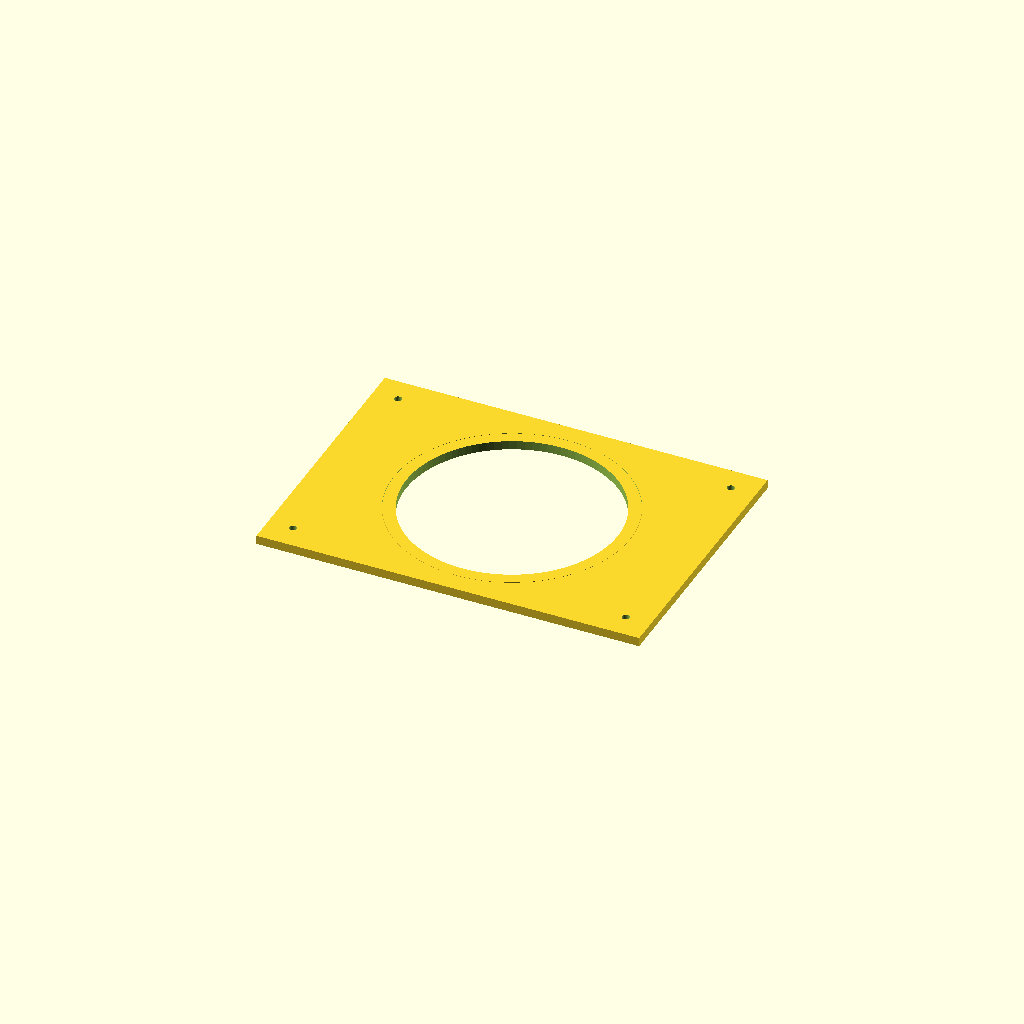
Cell 1: the model at its default parameters.
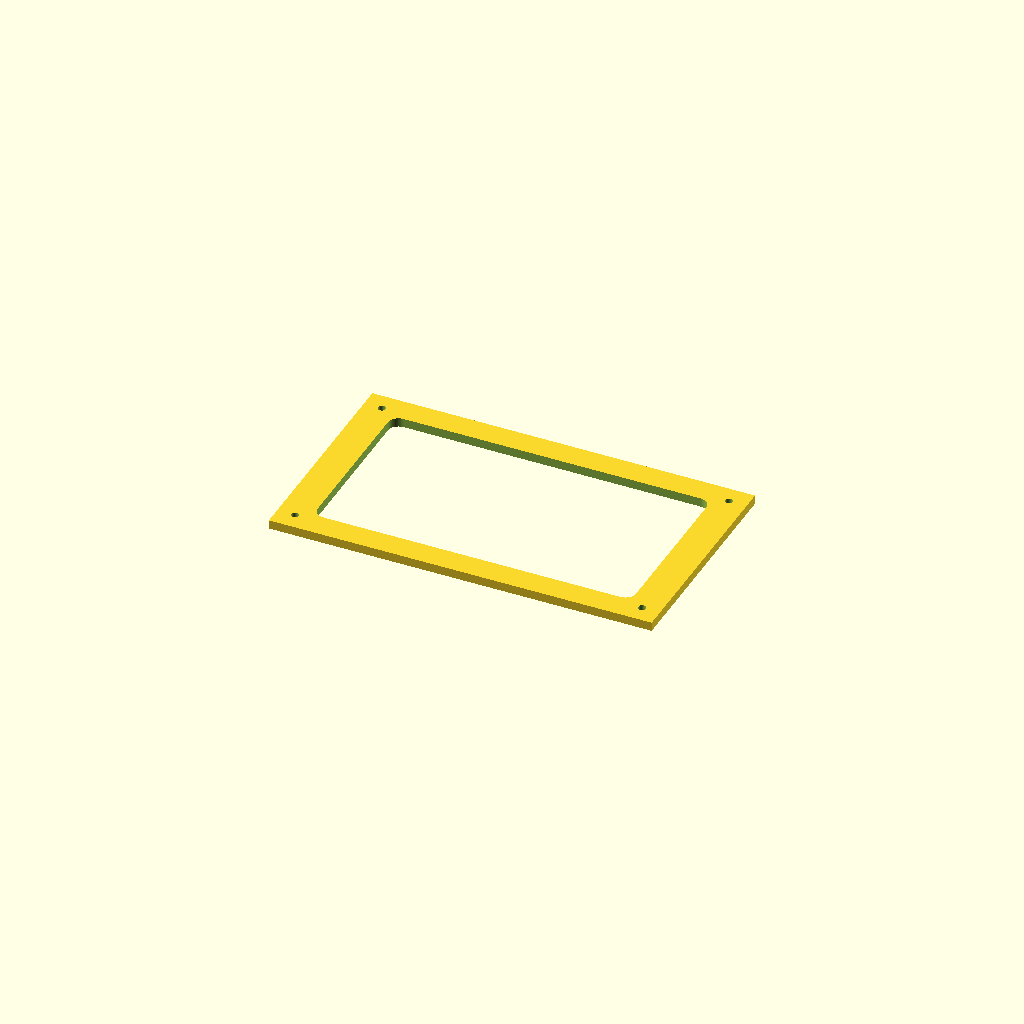
Cell 2 — part set to "tpl_ctr_back", the other parameters unchanged.
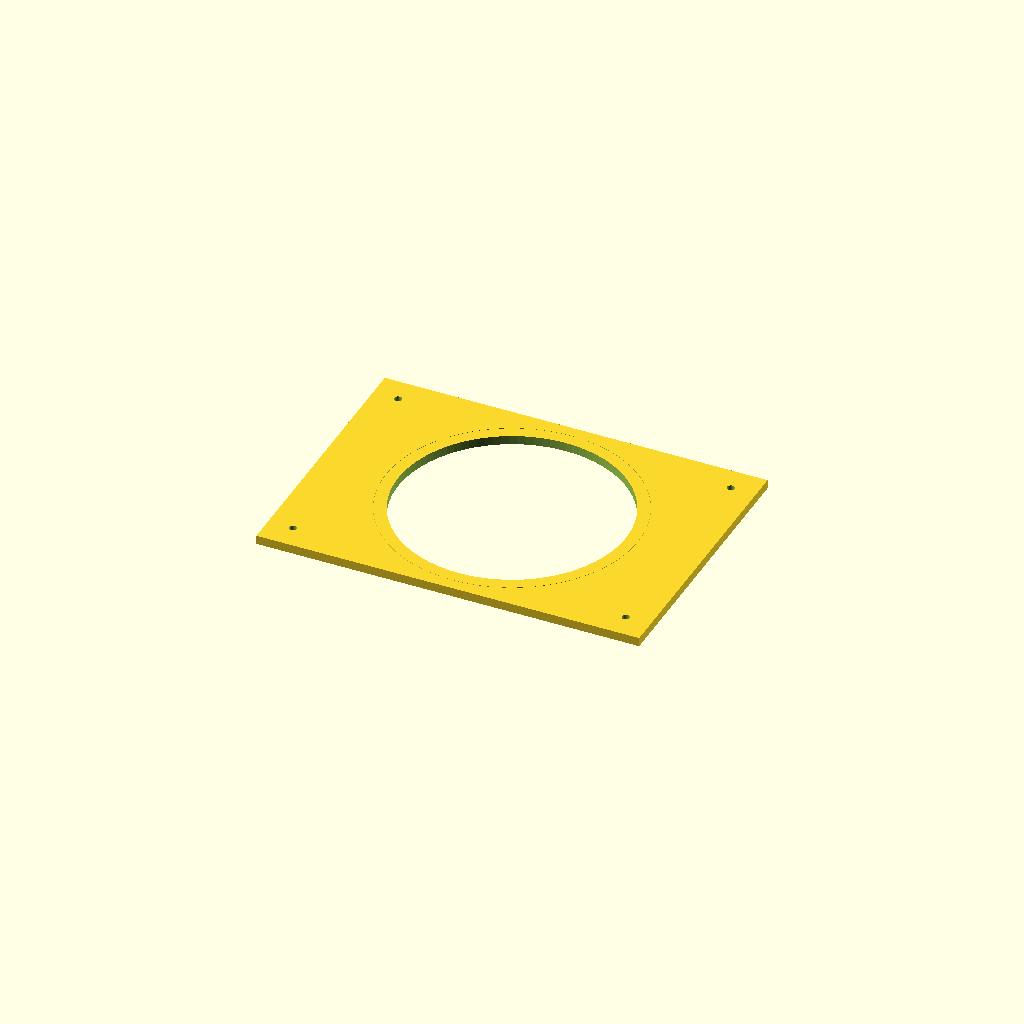
Cell 3 — use_guide_bushing set to true, the other parameters unchanged.
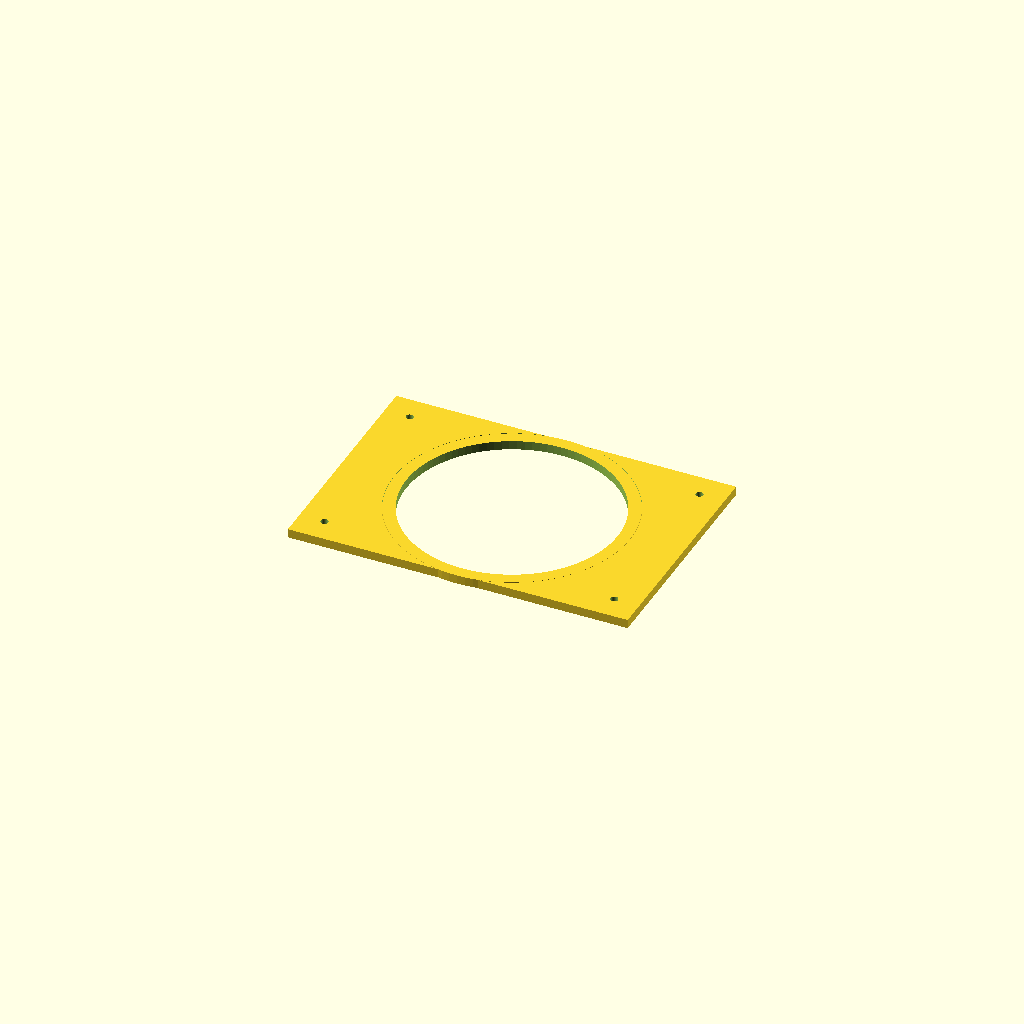
Cell 4: the same model with wood_thick = 24.
One fixed orthographic camera (rotation 55°, 0°, 25°; colour scheme Cornfield) for every cell.
The OpenSCAD source (boombox_hybrid_3018_dexter (1).scad):
// ============================================================================
// OPEN-SOURCE MODULAR BOOMBOX — HYBRID PRODUCTION (3018-PRO + DEXTER 1300W)
// 4-Pin Magnetic Pogo Side-Wall Edition
// ============================================================================

/* [Select Part / Template to Render] */
part = "tpl_spk_front"; // [preview_3d, tpl_spk_front, tpl_ctr_back, tpl_dowel_pogo_latch, cnc_ctr_front_5mm, cnc_ctr_front_12mm]

/* [Dexter 1300W Router Bit / Bushing Setup] */
use_guide_bushing = false; 
bushing_od        = 17.0;  
router_bit_dia    = 8.0;   

/* [Material & Enclosure Dimensions] */
wood_thick      = 12.0;  
dado_depth      = 4.0;   
template_thick  = 5.0;   // Set to 5.0 for your 5mm garage MDF templates
cnc_bit_dia     = 3.175; 
corner_radius   = 6.0;   

box_height      = 230.0; 
box_depth       = 170.0; 
spk_width       = 170.0; 
ctr_width       = 140.0; 

/* [Speaker, Pogo & Electronics Dimensions] */
spk_cutout_dia  = 118.0; 
spk_flange_dia  = 132.0; 
pogo_w          = 18.5;  // 4-pin magnetic pogo connector width
pogo_h          = 6.5;   // 4-pin magnetic pogo connector height
pogo_wire_hole  = 7.0;   // Center wire pass-through hole
esp_pocket_w    = 82.0;  
esp_pocket_h    = 48.0;  
esp_pocket_dep  = 9.0;   
pot_hole_dia    = 7.5;   
pot_pocket_dia  = 24.0;  
switch_hole_dia = 12.2;  
dowel_dia       = 6.0;   
latch_w         = 16.0;  
latch_h         = 22.0;  

$fn = 96;
bushing_offset = use_guide_bushing ? (bushing_od - router_bit_dia) / 2 : 0;
baffle_h     = box_height - 2 * (wood_thick - dado_depth);
spk_baffle_w = spk_width  - 2 * (wood_thick - dado_depth);
ctr_baffle_w = ctr_width  - 2 * (wood_thick - dado_depth);

module round_rect(w, h, r) {
    if (r <= 0.01) square([w, h], center = true);
    else offset(r = r) offset(delta = -r) square([w, h], center = true);
}

module dogbone_rect(w, h, r) {
    offset_r = r * 0.7071;
    union() {
        square([w, h], center = true);
        for (sx = [-1, 1], sy = [-1, 1])
            translate([sx * (w/2 - offset_r), sy * (h/2 - offset_r)]) circle(r = r);
    }
}

// 1. Nested 132mm Counterbore + 118mm Through-Hole Speaker Template
module template_speaker_front() {
    difference() {
        linear_extrude(template_thick)
            round_rect(baffle_h, spk_baffle_w, max(0, corner_radius - 8));
        translate([0, 0, -1])
            cylinder(d = spk_flange_dia + 2 * bushing_offset, h = template_thick + 2);
        for (sx = [-1, 1], sy = [-1, 1])
            translate([sx * (baffle_h/2 - 14), sy * (spk_baffle_w/2 - 14), -1])
                cylinder(d = 4.2, h = template_thick + 2);
    }
    difference() {
        cylinder(d = spk_flange_dia + 2 * bushing_offset - 0.3, h = template_thick);
        translate([0, 0, -1])
            cylinder(d = spk_cutout_dia + 2 * bushing_offset, h = template_thick + 2);
    }
}

// 2. Center Back Rear Cable Pocket Window Template
module template_center_back() {
    difference() {
        linear_extrude(template_thick)
            round_rect(baffle_h, ctr_baffle_w, max(0, corner_radius - 8));
        translate([0, 0, -1])
            linear_extrude(template_thick + 2)
                round_rect((baffle_h - 36) + 2 * bushing_offset, (ctr_baffle_w - 28) + 2 * bushing_offset, 6.0 + bushing_offset);
        for (sx = [-1, 1], sy = [-1, 1])
            translate([sx * (baffle_h/2 - 10), sy * (ctr_baffle_w/2 - 10), -1])
                cylinder(d = 4.2, h = template_thick + 2);
    }
}

// 3. Combined Dowel + 4-Pin Magnetic Pogo + Latch Template (230x170mm)
module jig_dowel_pogo_latch() {
    difference() {
        cube([box_height, box_depth, template_thick], center = true);
        // 4 Alignment Dowel Drill Bushings (6mm)
        for (dx = [-65, 65], dy = [-45, 45])
            translate([dx, dy, 0]) cylinder(d = dowel_dia, h = template_thick + 2, center = true);
        // Centered 4-Pin Magnetic Pogo Router Guide + Center Wire Pilot
        linear_extrude(template_thick + 2, center = true)
            dogbone_rect(pogo_w + 2 * bushing_offset, pogo_h + 2 * bushing_offset, cnc_bit_dia/2);
        // Front Edge Toggle Latch Mortise Guides
        for (lz = [-55, 55])
            translate([lz, -box_depth/2 + latch_w/2 + 4, 0])
                linear_extrude(template_thick + 2, center = true)
                    round_rect(latch_h + 2 * bushing_offset, latch_w + 2 * bushing_offset, 2.0);
    }
}

// 4. Direct 3018-PRO CNC Center Control Panel for 5mm Wood-Grain MDF
module part_center_front_5mm() {
    difference() {
        linear_extrude(5.0, center = true)
            round_rect(baffle_h, ctr_baffle_w, max(0, corner_radius - 8));
        for (by = [-24, -8, 8, 24])
            translate([32, by, 0]) cylinder(d = 4.2, h = 7, center = true);
        translate([-15, 0, 0]) cylinder(d = pot_hole_dia, h = 7, center = true);
        translate([-65, 0, 0]) cylinder(d = switch_hole_dia, h = 7, center = true);
    }
}

// 5. Direct 3018-PRO CNC Center Control Panel for 12mm Stock (With Rear Pocket)
module part_center_front_12mm() {
    difference() {
        linear_extrude(wood_thick, center = true)
            round_rect(baffle_h, ctr_baffle_w, max(0, corner_radius - 8));
        translate([45, 0, -wood_thick/2 + esp_pocket_dep/2 - 0.05])
            linear_extrude(esp_pocket_dep + 0.1)
                dogbone_rect(esp_pocket_h, esp_pocket_w, cnc_bit_dia/2);
        for (by = [-24, -8, 8, 24])
            translate([32, by, 0]) cylinder(d = 4.2, h = wood_thick + 2, center = true);
        translate([-15, 0, 0]) {
            cylinder(d = pot_hole_dia, h = wood_thick + 2, center = true);
            translate([0, 0, -wood_thick/2 + esp_pocket_dep/2 - 0.05])
                cylinder(d = pot_pocket_dia, h = esp_pocket_dep + 0.1, center = true);
        }
        translate([-65, 0, 0]) cylinder(d = switch_hole_dia, h = wood_thick + 2, center = true);
    }
}

module full_preview() {
    color("BurlyWood") translate([0, -(box_depth/2 - wood_thick/2), 0]) rotate([90, 90, 0]) part_center_front_12mm();
    color("Tan") translate([-(ctr_width/2 + spk_width/2 + 6), -(box_depth/2 - wood_thick/2), 0]) rotate([90, 90, 0])
        difference() {
            linear_extrude(wood_thick, center = true) round_rect(baffle_h, spk_baffle_w, max(0, corner_radius - 8));
            cylinder(d = spk_cutout_dia, h = wood_thick + 2, center = true);
        }
    color("Tan") translate([(ctr_width/2 + spk_width/2 + 6), -(box_depth/2 - wood_thick/2), 0]) rotate([90, 90, 0])
        difference() {
            linear_extrude(wood_thick, center = true) round_rect(baffle_h, spk_baffle_w, max(0, corner_radius - 8));
            cylinder(d = spk_cutout_dia, h = wood_thick + 2, center = true);
        }
}

if (part == "preview_3d") full_preview();
else if (part == "tpl_spk_front") template_speaker_front();
else if (part == "tpl_ctr_back") template_center_back();
else if (part == "tpl_dowel_pogo_latch") jig_dowel_pogo_latch();
else if (part == "cnc_ctr_front_5mm") part_center_front_5mm();
else if (part == "cnc_ctr_front_12mm") part_center_front_12mm();
Customizer parameters (derived from the source; name, type, default, range or options):
part: string, default "tpl_spk_front", options "preview_3d", "tpl_spk_front", "tpl_ctr_back", "tpl_dowel_pogo_latch", "cnc_ctr_front_5mm", "cnc_ctr_front_12mm"
use_guide_bushing: bool, default false
bushing_od: number, default 17
router_bit_dia: number, default 8
wood_thick: number, default 12
dado_depth: number, default 4
template_thick: number, default 5
cnc_bit_dia: number, default 3.175
corner_radius: number, default 6
box_height: number, default 230
box_depth: number, default 170
spk_width: number, default 170
ctr_width: number, default 140
spk_cutout_dia: number, default 118
spk_flange_dia: number, default 132
pogo_w: number, default 18.5
pogo_h: number, default 6.5
pogo_wire_hole: number, default 7
esp_pocket_w: number, default 82
esp_pocket_h: number, default 48
esp_pocket_dep: number, default 9
pot_hole_dia: number, default 7.5
pot_pocket_dia: number, default 24
switch_hole_dia: number, default 12.2
dowel_dia: number, default 6
latch_w: number, default 16
latch_h: number, default 22
